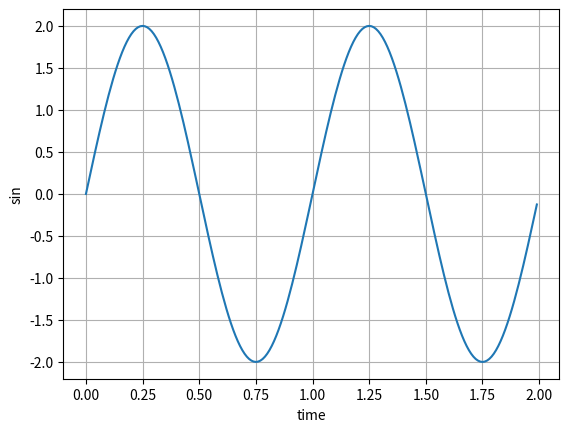

Generate this figure with matplotlib:
import numpy as np
import matplotlib.pyplot as plt

class sinWaveForm:
    def __init__(self, **kwargs) :
        self.endTime = kwargs.get('endTime', 1)
        self.sampleTime = kwargs.get('sampleTime', 0.01)
        self.amp = kwargs.get('amp', 1)
        self.freq = kwargs.get('freq', 1)
        self.startTime = kwargs.get('startTime', 0)
        self.bias = kwargs.get('bias', 0)

    def calcDomain(self) :
        return np.arange(0.0, self.endTime, self.sampleTime)

    def calcSinValue(self, time) :
        return self.amp * np.sin(2*np.pi*self.freq*time + self.startTime) + self.bias

    def plotWave(self) :
        time = self.calcDomain()
        result = self.calcSinValue(time)
    
        plt.plot(time, result)
        plt.grid(True)
        plt.xlabel('time')
        plt.ylabel('sin')
        plt.show()

if __name__ == "__main__" :
    test = sinWaveForm(amp = 2, endTime = 1)
    test.endTime = 2
    print(test.calcDomain())
    print(test.calcSinValue(test.calcDomain()))
    test.plotWave()